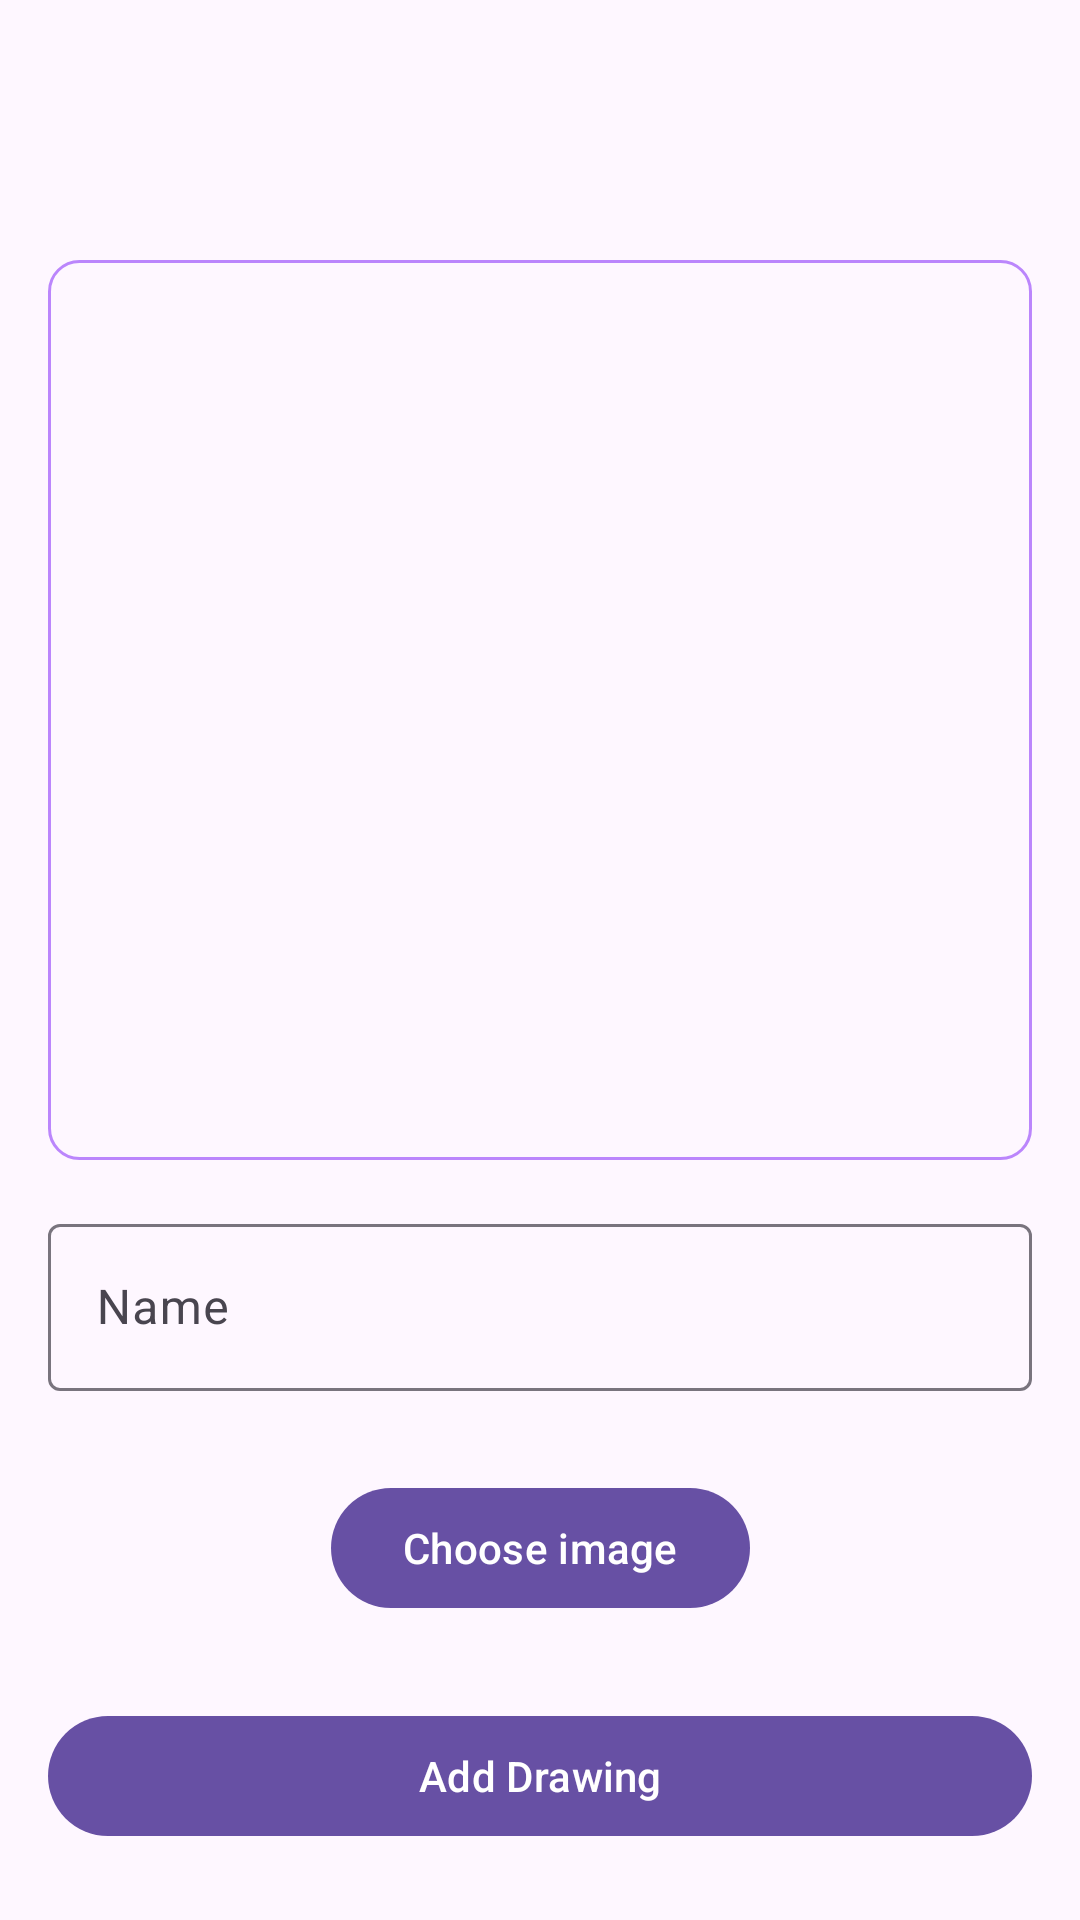

The Android layout XML behind this screen, and the referenced resources:
<!-- AndroidManifest.xml: application theme Theme.Material3.DayNight.NoActionBar -->
<!-- res/layout/fragment_add_drawing.xml -->
<?xml version="1.0" encoding="utf-8"?>
<androidx.constraintlayout.widget.ConstraintLayout xmlns:android="http://schemas.android.com/apk/res/android"
  xmlns:app="http://schemas.android.com/apk/res-auto"
  xmlns:tools="http://schemas.android.com/tools"
  android:layout_width="match_parent"
  android:layout_height="match_parent"
  tools:context=".ui.fragments.AddDrawingFragment">

  <ImageView
    android:id="@+id/drawing"
    android:layout_width="match_parent"
    android:layout_height="300dp"
    android:layout_margin="16dp"
    android:background="@drawable/rect_rounded_outline_purple_200"
    android:scaleType="centerCrop"
    app:layout_constraintBottom_toTopOf="@+id/add_drawing_btn"
    app:layout_constraintEnd_toEndOf="parent"
    app:layout_constraintStart_toStartOf="parent"
    app:layout_constraintTop_toTopOf="parent"
    app:layout_constraintVertical_bias="0.3" />

  <com.google.android.material.textfield.TextInputLayout
    android:id="@+id/name_layout"
    android:layout_width="match_parent"
    android:layout_height="wrap_content"
    android:layout_margin="16dp"
    android:hint="@string/name"
    app:layout_constraintEnd_toEndOf="parent"
    app:layout_constraintStart_toStartOf="parent"
    app:layout_constraintTop_toBottomOf="@id/drawing">

    <com.google.android.material.textfield.TextInputEditText
      android:id="@+id/name_et"
      android:layout_width="match_parent"
      android:layout_height="wrap_content" />
  </com.google.android.material.textfield.TextInputLayout>

  <com.google.android.material.button.MaterialButton
    android:id="@+id/add_photo_btn"
    android:layout_width="wrap_content"
    android:layout_height="wrap_content"
    android:layout_margin="16dp"
    android:text="@string/choose_photo"
    app:layout_constraintBottom_toTopOf="@+id/add_drawing_btn"
    app:layout_constraintEnd_toEndOf="parent"
    app:layout_constraintStart_toStartOf="parent"
    app:layout_constraintTop_toBottomOf="@id/name_layout" />

  <com.google.android.material.button.MaterialButton
    android:id="@+id/add_drawing_btn"
    android:layout_width="match_parent"
    android:layout_height="wrap_content"
    android:layout_marginHorizontal="16dp"
    android:layout_marginVertical="24dp"
    android:text="@string/add_drawing"
    app:layout_constraintBottom_toBottomOf="parent"
    app:layout_constraintEnd_toEndOf="parent"
    app:layout_constraintStart_toStartOf="parent" />

</androidx.constraintlayout.widget.ConstraintLayout>
<!-- resources referenced by this layout -->
<resources>
  <!-- drawable rect_rounded_outline_purple_200 (drawable) -->
  <?xml version="1.0" encoding="utf-8"?>
  <shape xmlns:android="http://schemas.android.com/apk/res/android"
    android:shape="rectangle">
    <corners android:radius="10dp" />
    <stroke android:width="1dp"
      android:color="@color/purple_200" />
  </shape>
  <string name="add_drawing">Add Drawing</string>
  <string name="choose_photo">Choose image</string>
  <string name="name">Name</string>
  <!-- not gathered from this repository: default colours our renderer supplied (Android Studio template values) -->
  <color name="purple_200">#FFBB86FC</color>
</resources>
